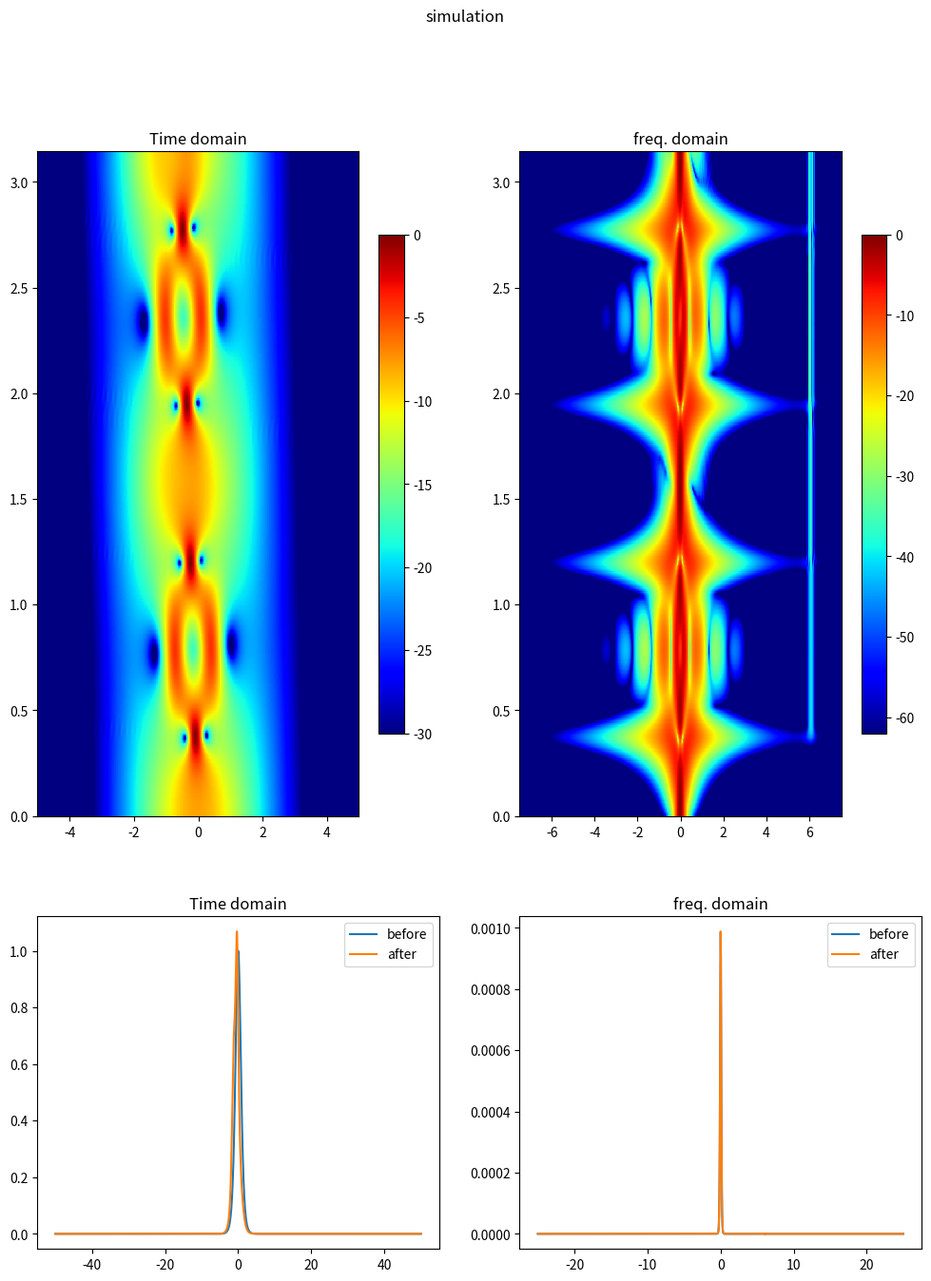

Source code (Python):
# -*- coding: utf-8 -*-
"""
Created on Fri Nov 24 16:54:01 2023

@author: nhj71
"""

import numpy as np
import scipy.fft as fft
import matplotlib.pyplot as plt
import matplotlib as mpl
from datetime import datetime

class fiber_propagation:
    
    "set initial values"    
    def __init__(self,alpha,beta2,beta3,gamma,P0,T0):
        
        self.alpha = alpha
        self.beta2 = beta2
        self.beta3 = beta3
        self.gamma = gamma
        self.T0 = 1
        self.N = 3         #order of soliton
        
        self.z_tot = np.pi       #unit of LD
        self.z_steps = round(20*self.z_tot*self.N**2) # No. of z steps
        self.delz = self.z_tot/self.z_steps
        self.z = np.linspace(0,self.z_steps,self.z_steps+1)*self.delz
        
        self.Tspan = 100    #multiple of T0
        self.tau_steps = 5000
        self.deltau = self.Tspan/self.tau_steps
        self.tau = np.linspace(-self.tau_steps/2,self.tau_steps/2,self.tau_steps+1)*self.deltau
        self.omega = fft.fftshift(self.tau/self.deltau)*(2*np.pi/self.Tspan)         # omega array
        
        
        if beta2 != 0:
            self.Ld = T0**2/abs(beta2)
        else:
            self.Ld = 1/(gamma)
            

        self.E = np.zeros((self.tau_steps+1,self.z_steps+1),dtype = "complex128")
        self.spectrum = np.zeros((self.tau_steps+1,self.z_steps+1),dtype = "complex128")
        
        
    def source(self,shape):        
        
        if shape =="gaussian":
            self.E[:,0] = np.exp(-(self.tau)**2/(2*self.T0**2))
            self.spectrum[:,0] = fft.ifft(self.E[:,0])
            
        if shape =="sech":
            self.E[:,0] = 1/np.cosh(self.tau)
            self.spectrum[:,0] = fft.ifft(self.E[:,0])
            
        if shape =="lorentzian":
            T0 = self.T0
            self.E[:,0] = (1/np.pi)(T0/2)/((self.tau)**2+(T0/2)**2)
            self.spectrum[:,0] = fft.ifft(self.E[:,0])
            
        

    def run(self,shape):
        fiber_propagation.source(self,shape)
        
        E = self.E
        spectrum = self.spectrum
        dispersion = np.exp(0.5*(1j)*self.beta2*self.omega**2*self.delz-(1/6)*(1j)*self.beta3*self.omega**3*self.delz-self.alpha/2) # phase factor
        nonlinear = (1j)*self.N**2*self.delz # nonlinear phase factor
        
        # scheme: 1/2N -> D -> 1/2N first half step nonlinear
        E[:,1] = np.exp(0.5*nonlinear*abs(E[:,0])**2)*E[:,0]
        
        for i in range(1,self.z_steps):
            spectrum[:,i] = dispersion*fft.ifft(E[:,i])
            Ei = fft.fft(spectrum[:,i])
            E[:,i+1] = np.exp(nonlinear*abs(Ei)**2)*Ei
        
        E[:,-1] = np.exp(-0.5*nonlinear*abs(E[:,-1])**2)*E[:,-1]
        spectrum[:,-1] = fft.ifft(E[:,-1])
        
        self.E = E
        self.spectrum = fft.ifftshift(spectrum,axes = 0)

    
    def draw(self):
        mag1 =  0.1
        mag2 = 0.3
        index1, index2 = int(self.tau_steps/2-mag1/2*self.tau_steps),int(self.tau_steps/2+mag1/2*self.tau_steps)
        index3, index4 = int(self.tau_steps/2-mag2/2*self.tau_steps),int(self.tau_steps/2+mag2/2*self.tau_steps)
        w = self.omega
        f = (1/(2*np.pi))*fft.ifftshift(w)
        tau,z = self.tau ,self.z
        tt,zz = np.meshgrid(tau,z)
        ff,zz_f = np.meshgrid(f,z)
        
        vis1 = 10*np.log10(np.transpose((abs(self.E)/np.max(abs(self.E)))**2))
        vis2 = 10*np.log10(np.transpose((abs(self.spectrum)/np.max(abs(self.spectrum)))**2))
        
        fig, ((ax1,ax2),(ax3,ax4)) = plt.subplots(2,2,figsize=(12,15),gridspec_kw={'height_ratios': [2, 1]})
        fig.suptitle('simulation')
        
        pcm1 = ax1.pcolor(tt[:,index1:index2],zz[:,index1:index2],vis1[:,index1:index2], cmap='jet',vmin = -30,vmax = 0)
        # ax1.set_aspect(30)
        ax1.set_title('Time domain')
        cb1 = plt.colorbar(pcm1,shrink = 0.75)
        
        pcm2 = ax2.pcolor(ff[:,index3:index4],zz_f[:,index3:index4],vis2[:,index3:index4],cmap = 'jet',vmin = -62,vmax = 0)
        # ax2.set_aspect(15)
        ax2.set_title('freq. domain')
        cb2 = plt.colorbar(pcm2,shrink = 0.75)
            
        ax3.plot(tau,abs(self.E[:,0])**2, label = 'before')
        ax3.plot(tau,abs(self.E[:,-1])**2, label = 'after')
        ax3.legend()
        ax3.set_title('Time domain')
        
        ax4.plot(f,abs(self.spectrum[:,0])**2, label = 'before')
        ax4.plot(f,abs(self.spectrum[:,-1])**2, label = 'after')
        ax4.legend()
        ax4.set_title('freq. domain')
        
        self.spec = abs(self.spectrum[:,0])**2

 
        
alpha = 0
beta2 = -1
beta3 = 0.04
P0 = 1
T0 = 1
gamma = 35e-30*1000/(T0)**2
# gamma = 0


A = datetime.now()

sim = fiber_propagation(alpha, beta2, beta3, gamma, P0, T0)
sim.run("sech")


B = datetime.now()
print('time : for loop', (B - A).total_seconds())

sim.draw()
